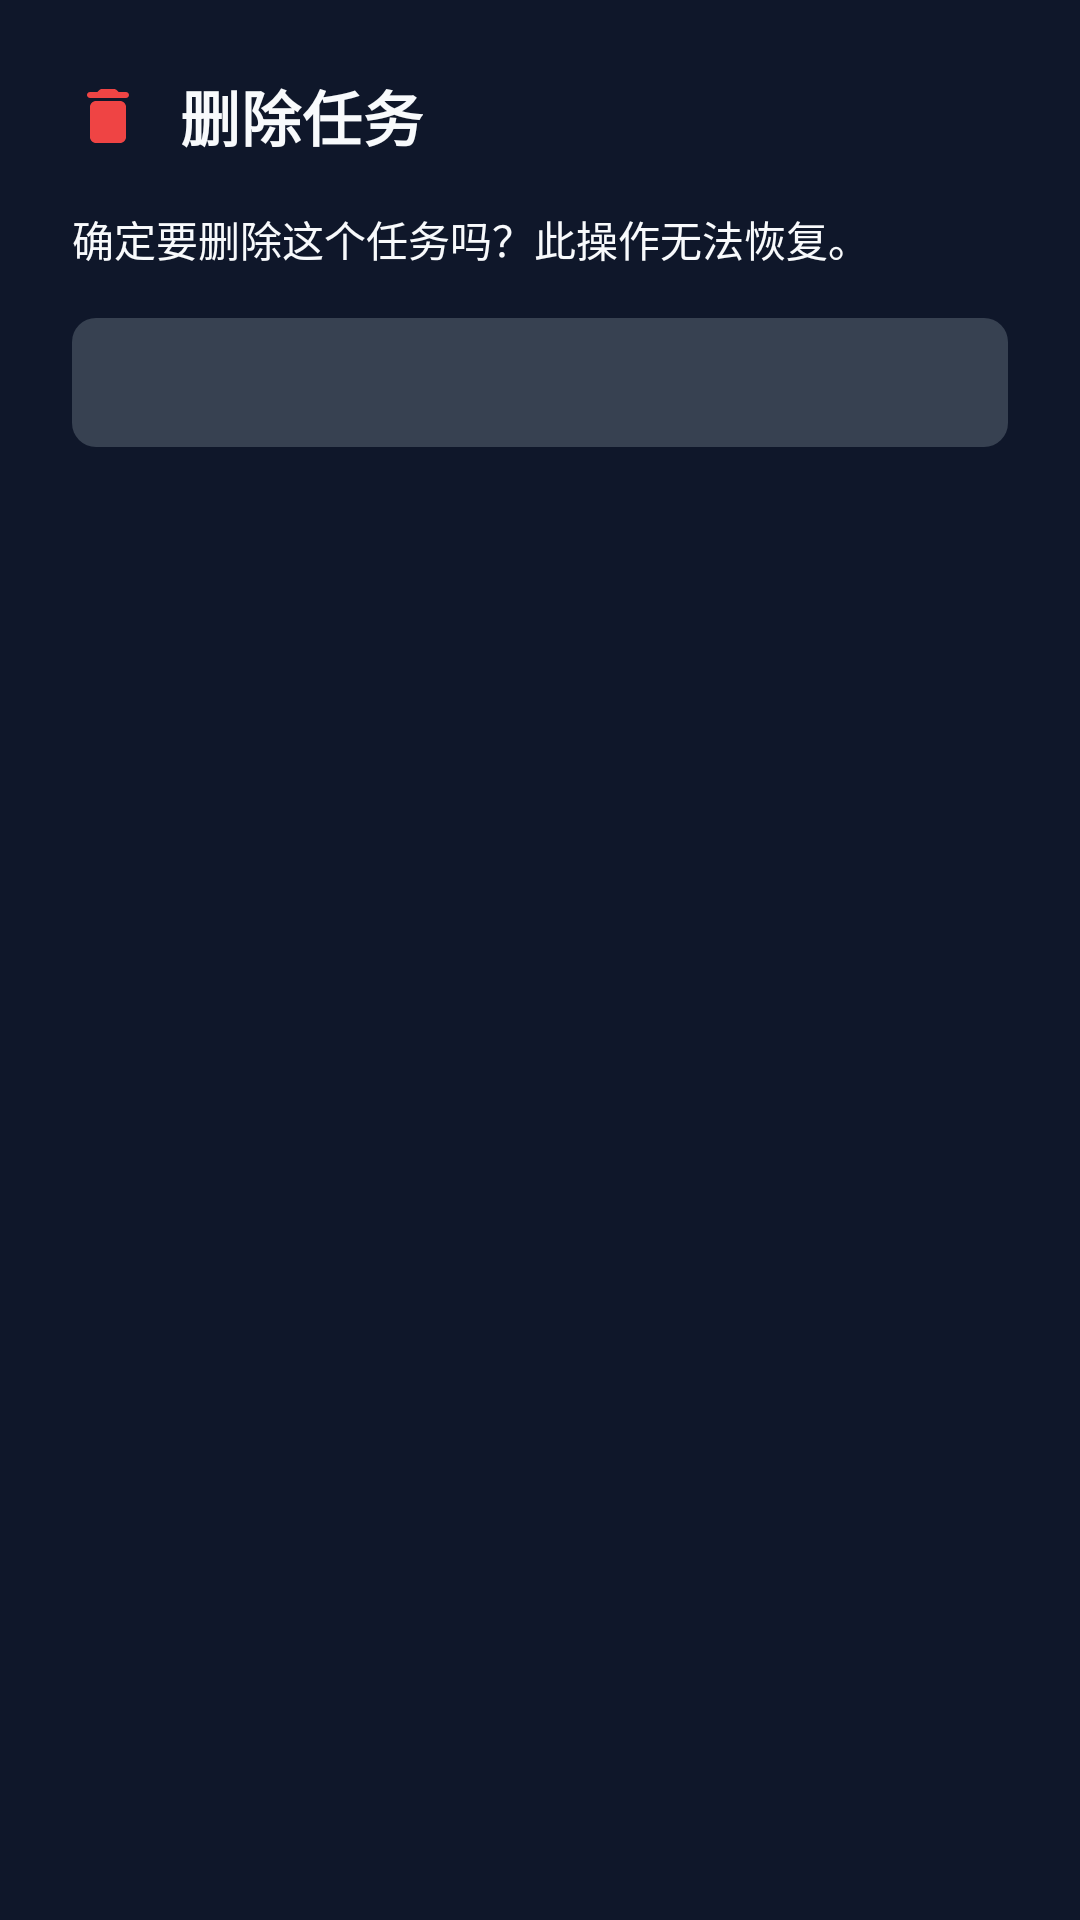

The Android layout XML behind this screen, and the referenced resources:
<!-- AndroidManifest.xml: application theme Theme.Jodo.NoActionBar -->
<!-- res/layout/dialog_delete_confirmation.xml -->
<?xml version="1.0" encoding="utf-8"?>
<LinearLayout xmlns:android="http://schemas.android.com/apk/res/android"
    xmlns:app="http://schemas.android.com/apk/res-auto"
    android:layout_width="match_parent"
    android:layout_height="wrap_content"
    android:orientation="vertical"
    android:padding="24dp">

    
    <LinearLayout
        android:layout_width="match_parent"
        android:layout_height="wrap_content"
        android:orientation="horizontal"
        android:gravity="center_vertical"
        android:layout_marginBottom="16dp">
        
        <ImageView
            android:layout_width="24dp"
            android:layout_height="24dp"
            android:src="@drawable/ic_delete_beautified"
            app:tint="@color/delete_button"
            android:layout_marginEnd="12dp"/>
            
        <TextView
            android:layout_width="wrap_content"
            android:layout_height="wrap_content"
            android:text="@string/delete_task"
            android:textAppearance="?attr/textAppearanceHeadline6"
            android:textColor="@color/text_primary"
            android:textStyle="bold"/>
    </LinearLayout>

    
    <TextView
        android:layout_width="match_parent"
        android:layout_height="wrap_content"
        android:text="@string/delete_task_confirmation"
        android:textColor="@color/text_primary"
        android:layout_marginBottom="16dp"/>

    
    <TextView
        android:id="@+id/text_task_description"
        android:layout_width="match_parent"
        android:layout_height="wrap_content"
        android:textStyle="italic"
        android:textColor="@color/text_secondary"
        android:background="@drawable/task_description_background"
        android:padding="12dp"
        android:layout_marginBottom="8dp"/>

</LinearLayout>
<!-- resources referenced by this layout -->
<resources>
  <color name="delete_button">#ef4444</color>
  <color name="text_primary">#f8fafc</color>
  <color name="text_secondary">#cbd5e1</color>
  <!-- drawable ic_delete_beautified (drawable) -->
  <vector xmlns:android="http://schemas.android.com/apk/res/android"
      android:width="24dp"
      android:height="24dp"
      android:viewportWidth="24"
      android:viewportHeight="24">
      <path
          android:fillColor="@android:color/white"
          android:pathData="M6,19c0,1.1 0.9,2 2,2h8c1.1,0 2,-0.9 2,-2V9c0,-1.1 -0.9,-2 -2,-2H8c-1.1,0 -2,0.9 -2,2v10zM18,4h-2.5l-0.71,-0.71C14.61,3.11 14.35,3 14.09,3H9.91c-0.26,0 -0.52,0.11 -0.7,0.29L8.5,4H6c-0.55,0 -1,0.45 -1,1s0.45,1 1,1h12c0.55,0 1,-0.45 1,-1s-0.45,-1 -1,-1z"/>
  </vector>
  <!-- drawable task_description_background (drawable) -->
  <?xml version="1.0" encoding="utf-8"?>
  <shape xmlns:android="http://schemas.android.com/apk/res/android"
      android:shape="rectangle">
      <solid android:color="@color/card_dark" />
      <corners android:radius="8dp" />
      <padding
          android:bottom="8dp"
          android:left="8dp"
          android:right="8dp"
          android:top="8dp" />
  </shape>
  <string name="delete_task">删除任务</string>
  <string name="delete_task_confirmation">确定要删除这个任务吗？此操作无法恢复。</string>
  <style name="Theme.Jodo.NoActionBar">
          <item name="windowActionBar">false</item>
          <item name="windowNoTitle">true</item>
      </style>
  <color name="card_dark">#374151</color>
</resources>
